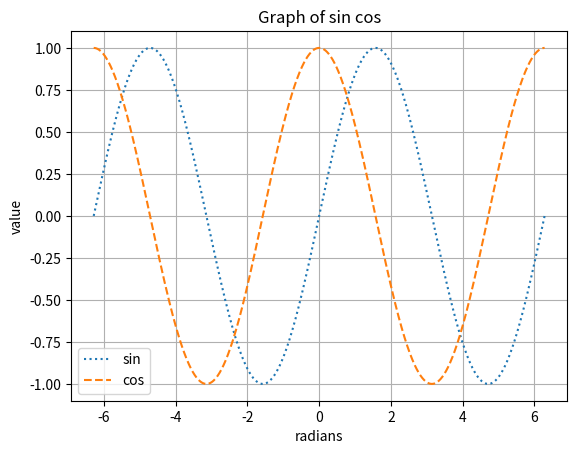

This chart was generated by the following Python code:
'9장도전!프로그래밍06'
''' 다음은 MatPlotlib의 함수 plot()으로 sin과 cos 그래프를 그리는 프로그램이다.
다음 내용을 참고하고, 소스의 빈 부분을 완성해 다음과 같이 출력하는 프로그램을 작성하시오. '''
'모듈 numpy의 sin, cos 함수를 사용'
'모듈 numpy의 linspace(from, to, step) 함수는 선형 구간을 지정한 구간의 수만큼 분할한 값으로 구성된 배열(array) 반환'
"Matplotlib.pyplot의 plot() 함수의 키워드 인자 ls는 그래프 선 모양으로 다음 네 가지 중 하나로 지정 가능: '-', '--', '-.', ':'"
'Mathplotlib.pyplot의 grdi()는 바탕의 격자를 그림'
'Mathplotlib.pyplot의 grdi()는 범례를 그림'

import numpy as np
import matplotlib.pyplot as plt

x = np.linspace(-np.pi * 2, np.pi * 2, 720)
cos, sin = np.cos(x), np.sin(x)

plt.plot(x, sin, ls=':', label='sin')
plt.plot(x, cos, ls='--', label='cos')

plt.title("Graph of sin cos")
plt.xlabel('radians')
plt.ylabel('value')
plt.grid()
plt.legend()
plt.show()
